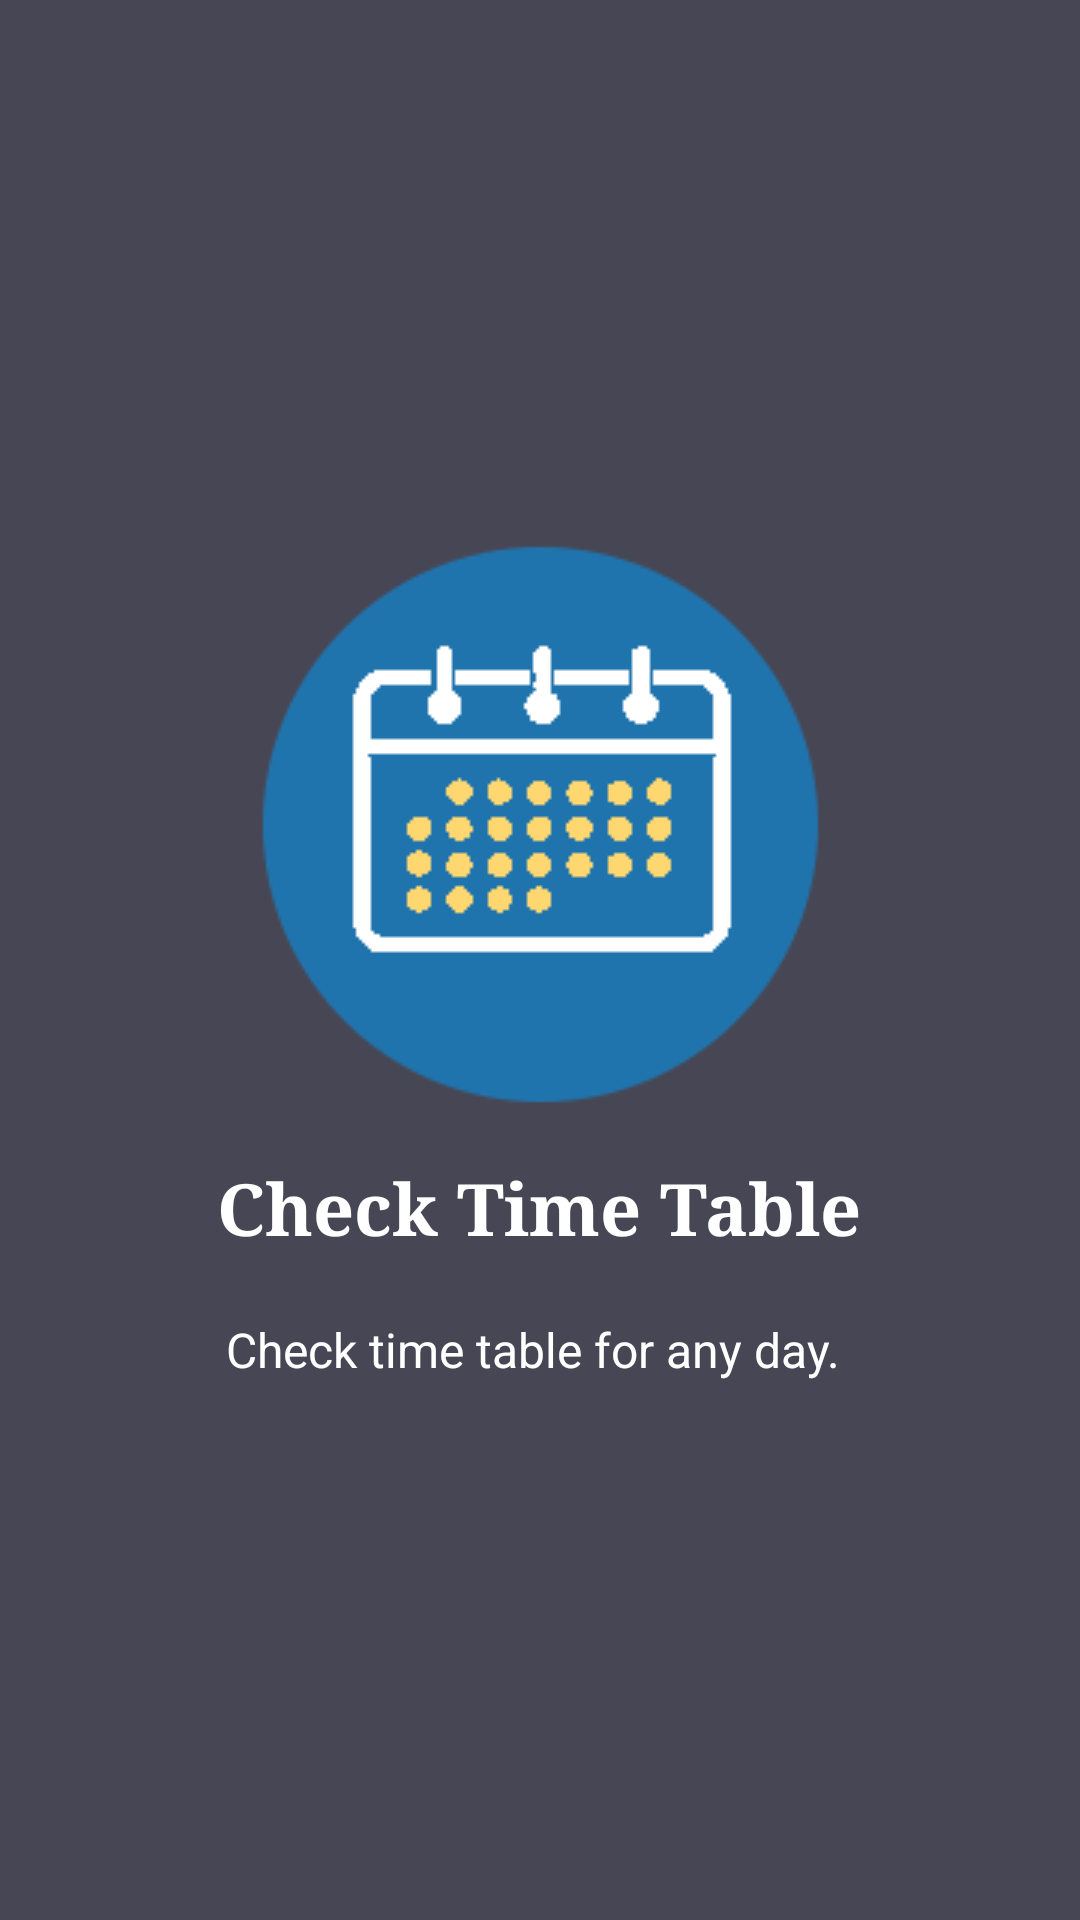

Layout XML and referenced resources for this Android screen:
<!-- AndroidManifest.xml: application theme AppTheme -->
<!-- res/layout/welcome_slide3.xml -->
<?xml version="1.0" encoding="utf-8"?>
<RelativeLayout xmlns:android="http://schemas.android.com/apk/res/android"
    android:layout_width="match_parent"
    android:layout_height="match_parent"
    android:background="@color/colorPrimary">

    <LinearLayout
        android:layout_width="wrap_content"
        android:layout_height="wrap_content"
        android:layout_centerInParent="true"
        android:gravity="center_horizontal"
        android:orientation="vertical"
        android:weightSum="1">

        <ImageView
            android:layout_width="258dp"
            android:layout_height="wrap_content"
            android:src="@drawable/time" />

        <TextView
            android:layout_width="wrap_content"
            android:layout_height="wrap_content"
            android:text="Check Time Table"
            android:textColor="@android:color/white"
            android:textSize="24sp"
            android:textStyle="bold"
            android:paddingTop="15dp"
            android:fontFamily="serif" />

        <TextView
            android:layout_width="wrap_content"
            android:layout_height="wrap_content"
            android:layout_marginTop="20dp"
            android:paddingLeft="@dimen/desc_padding"
            android:paddingRight="@dimen/desc_padding"
            android:text="Check time table for any day. "
            android:textAlignment="center"
            android:textColor="@android:color/white"
            android:textSize="@dimen/slide_desc" />

    </LinearLayout>

</RelativeLayout>
<!-- resources referenced by this layout -->
<resources>
  <color name="colorPrimary">#474654</color>
  <dimen name="desc_padding">40dp</dimen>
  <dimen name="slide_desc">16dp</dimen>
  <!-- drawable time: png bitmap (drawable, 6373 bytes) -->
  <style name="AppTheme" parent="Theme.AppCompat.Light.DarkActionBar">
          
          <item name="colorPrimary">@color/colorPrimary</item>
          <item name="colorPrimaryDark">@color/colorPrimaryDark</item>
          <item name="colorAccent">@color/colorAccent</item>
          <item name="windowActionBar">false</item>
          <item name="windowNoTitle">true</item>
  
      </style>
  <color name="colorPrimaryDark">#474654</color>
  <color name="colorAccent">#FB5056</color>
</resources>
